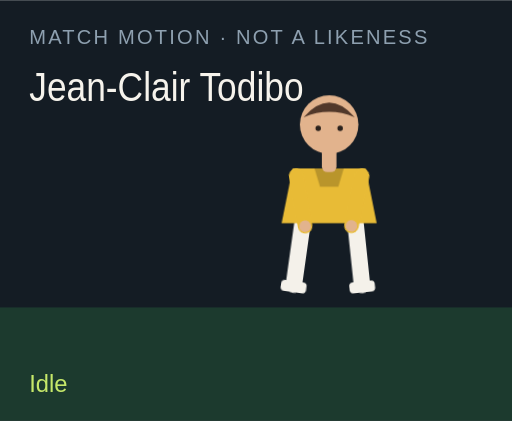
t = 0.00 s
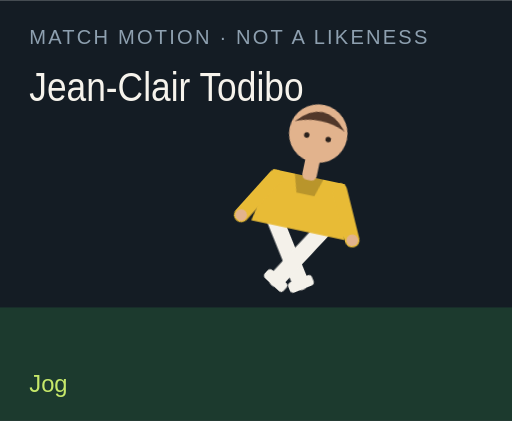
t = 1.50 s
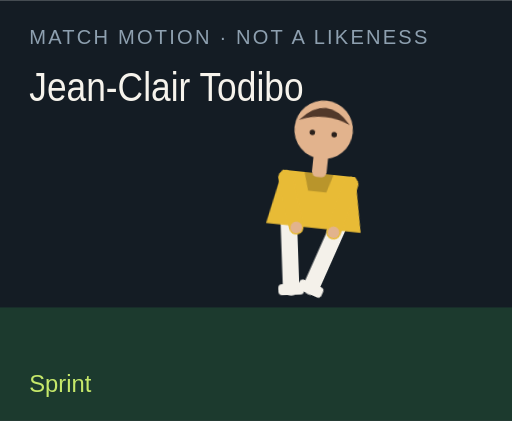
t = 3.00 s
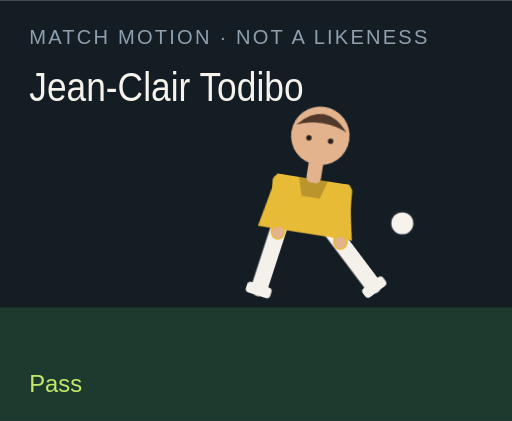
t = 4.50 s
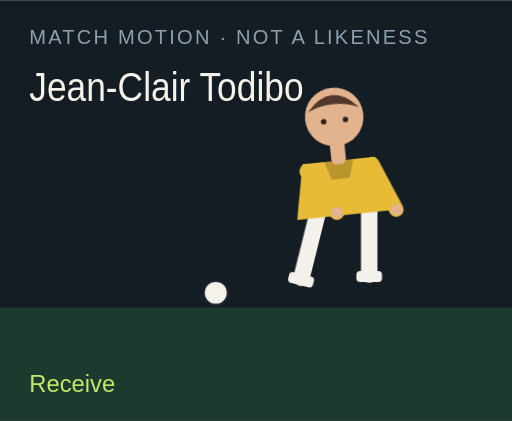
t = 6.00 s
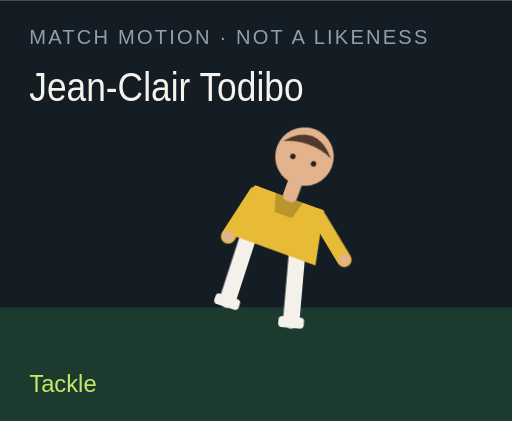
t = 7.50 s

The animated SVG that drew these frames (rendered in a browser with its animation timeline set to each time). Animation: 18 CSS @keyframes rules; one cycle of 9.00 s, repeats indefinitely.

<?xml version="1.0" encoding="UTF-8"?>
<svg xmlns="http://www.w3.org/2000/svg" viewBox="0 0 280 230" role="img">
  <style>@media (prefers-reduced-motion: reduce){animate,animateTransform{display:none}}</style>
  <rect width="280" height="230" fill="#141c24"/>
  <rect y="168" width="280" height="62" fill="#1c3a2e"/>
  <text x="16" y="24" fill="#8ea0b0" font-family="Arial,sans-serif" font-size="11" letter-spacing="1.2">MATCH MOTION · NOT A LIKENESS</text>
  <text x="16" y="55" fill="#f6f3ec" font-family="Impact,sans-serif" font-size="22" textLength="150" lengthAdjust="spacingAndGlyphs">Jean-Clair Todibo</text>
  <circle r="7" fill="#f6f3ec" stroke="#172028" stroke-width="2" id="motion-58752" cx="150" cy="160" opacity="0">
    
    
    
  </circle>
  <g transform="translate(132 40)">
    <g id="motion-58774" transform="rotate(0 48 90)">
      
      <g id="motion-58776" transform="translate(0 0)">
        
        <g transform="translate(34 78)"><g id="motion-58778" transform="rotate(8)"><path d="M0 0 V38" stroke="#f4f1ea" stroke-width="9" stroke-linecap="round"/><rect x="-7" y="36" width="14" height="6" rx="2" fill="#f4f1ea"/></g></g>
        <g transform="translate(62 78)"><g id="motion-58780" transform="rotate(-6)"><path d="M0 0 V38" stroke="#f4f1ea" stroke-width="9" stroke-linecap="round"/><rect x="-7" y="36" width="14" height="6" rx="2" fill="#f4f1ea"/></g></g>
        <path d="M28 52 h40 l6 30 H22 Z" fill="#e8bb36"/>
        <path d="M40 52 h16 l-3 10 H43 Z" fill="#000" opacity=".2"/>
        <g transform="translate(30 56)"><g id="motion-58782" transform="rotate(-10)"><path d="M0 0 V28" stroke="#e8bb36" stroke-width="8" stroke-linecap="round"/><circle cx="0" cy="28" r="3.2" fill="#e2b38d"/></g></g>
        <g transform="translate(66 56)"><g id="motion-58784" transform="rotate(12)"><path d="M0 0 V28" stroke="#e8bb36" stroke-width="8" stroke-linecap="round"/><circle cx="0" cy="28" r="3.2" fill="#e2b38d"/></g></g>
        <rect x="44" y="40" width="8" height="14" rx="3" fill="#e2b38d"/>
        <circle cx="48" cy="28" r="16" fill="#e2b38d"/>
        <path d="M34 24 Q48 8 62 24 Q48 18 34 24" fill="#51382a"/>
        <circle cx="42" cy="30" r="1.5" fill="#2a211c"/><circle cx="54" cy="30" r="1.5" fill="#2a211c"/>
      </g>
    </g>
  </g>
  <text x="16" y="214" fill="#c6e86a" font-family="Arial,sans-serif" font-size="13" opacity="1" id="motion-58756">Idle</text><text x="16" y="214" fill="#c6e86a" font-family="Arial,sans-serif" font-size="13" opacity="0" id="motion-58758">Jog</text><text x="16" y="214" fill="#c6e86a" font-family="Arial,sans-serif" font-size="13" opacity="0" id="motion-58760">Sprint</text><text x="16" y="214" fill="#c6e86a" font-family="Arial,sans-serif" font-size="13" opacity="0" id="motion-58762">Dribble</text><text x="16" y="214" fill="#c6e86a" font-family="Arial,sans-serif" font-size="13" opacity="0" id="motion-58764">Pass</text><text x="16" y="214" fill="#c6e86a" font-family="Arial,sans-serif" font-size="13" opacity="0" id="motion-58766">Shoot</text><text x="16" y="214" fill="#c6e86a" font-family="Arial,sans-serif" font-size="13" opacity="0" id="motion-58768">Receive</text><text x="16" y="214" fill="#c6e86a" font-family="Arial,sans-serif" font-size="13" opacity="0" id="motion-58770">Tackle</text><text x="16" y="214" fill="#c6e86a" font-family="Arial,sans-serif" font-size="13" opacity="0" id="motion-58772">Point</text>
<style>@keyframes track-58753{0%{cx:150px}11.1%{cx:156px}22.2%{cx:164px}33.300000000000004%{cx:142px}44.4%{cx:190px}55.60000000000001%{cx:250px}66.7%{cx:118px}77.8%{cx:150px}88.9%{cx:150px}100%{cx:150px}}@keyframes track-58754{0%{cy:160px}11.1%{cy:158px}22.2%{cy:154px}33.300000000000004%{cy:156px}44.4%{cy:148px}55.60000000000001%{cy:96px}66.7%{cy:160px}77.8%{cy:160px}88.9%{cy:160px}100%{cy:160px}}@keyframes track-58755{0%{opacity:0}11.1%{opacity:0}22.2%{opacity:0}33.300000000000004%{opacity:1}44.4%{opacity:1}55.60000000000001%{opacity:1}66.7%{opacity:1}77.8%{opacity:0}88.9%{opacity:0}100%{opacity:0}}@keyframes track-58757{0%{opacity:1}11.1%{opacity:0}22.2%{opacity:0}33.300000000000004%{opacity:0}44.4%{opacity:0}55.60000000000001%{opacity:0}66.7%{opacity:0}77.8%{opacity:0}88.9%{opacity:0}100%{opacity:1}}@keyframes track-58759{0%{opacity:0}11.1%{opacity:1}22.2%{opacity:0}33.300000000000004%{opacity:0}44.4%{opacity:0}55.60000000000001%{opacity:0}66.7%{opacity:0}77.8%{opacity:0}88.9%{opacity:0}100%{opacity:0}}@keyframes track-58761{0%{opacity:0}11.1%{opacity:0}22.2%{opacity:1}33.300000000000004%{opacity:0}44.4%{opacity:0}55.60000000000001%{opacity:0}66.7%{opacity:0}77.8%{opacity:0}88.9%{opacity:0}100%{opacity:0}}@keyframes track-58763{0%{opacity:0}11.1%{opacity:0}22.2%{opacity:0}33.300000000000004%{opacity:1}44.4%{opacity:0}55.60000000000001%{opacity:0}66.7%{opacity:0}77.8%{opacity:0}88.9%{opacity:0}100%{opacity:0}}@keyframes track-58765{0%{opacity:0}11.1%{opacity:0}22.2%{opacity:0}33.300000000000004%{opacity:0}44.4%{opacity:1}55.60000000000001%{opacity:0}66.7%{opacity:0}77.8%{opacity:0}88.9%{opacity:0}100%{opacity:0}}@keyframes track-58767{0%{opacity:0}11.1%{opacity:0}22.2%{opacity:0}33.300000000000004%{opacity:0}44.4%{opacity:0}55.60000000000001%{opacity:1}66.7%{opacity:0}77.8%{opacity:0}88.9%{opacity:0}100%{opacity:0}}@keyframes track-58769{0%{opacity:0}11.1%{opacity:0}22.2%{opacity:0}33.300000000000004%{opacity:0}44.4%{opacity:0}55.60000000000001%{opacity:0}66.7%{opacity:1}77.8%{opacity:0}88.9%{opacity:0}100%{opacity:0}}@keyframes track-58771{0%{opacity:0}11.1%{opacity:0}22.2%{opacity:0}33.300000000000004%{opacity:0}44.4%{opacity:0}55.60000000000001%{opacity:0}66.7%{opacity:0}77.8%{opacity:1}88.9%{opacity:0}100%{opacity:0}}@keyframes track-58773{0%{opacity:0}11.1%{opacity:0}22.2%{opacity:0}33.300000000000004%{opacity:0}44.4%{opacity:0}55.60000000000001%{opacity:0}66.7%{opacity:0}77.8%{opacity:0}88.9%{opacity:1}100%{opacity:0}}@keyframes track-58775{0%{transform:rotate(0deg)}11.1%{transform:rotate(8deg)}22.2%{transform:rotate(16deg)}33.300000000000004%{transform:rotate(6deg)}44.4%{transform:rotate(4deg)}55.60000000000001%{transform:rotate(14deg)}66.7%{transform:rotate(-6deg)}77.8%{transform:rotate(34deg)}88.9%{transform:rotate(6deg)}100%{transform:rotate(0deg)}}@keyframes track-58777{0%{transform:translate(0px,0px)}11.1%{transform:translate(0px,-3px)}22.2%{transform:translate(0px,-6px)}33.300000000000004%{transform:translate(0px,-2px)}44.4%{transform:translate(0px,2px)}55.60000000000001%{transform:translate(0px,-4px)}66.7%{transform:translate(0px,1px)}77.8%{transform:translate(0px,10px)}88.9%{transform:translate(0px,-4px)}100%{transform:translate(0px,0px)}}@keyframes track-58779{0%{transform:rotate(8deg)}11.1%{transform:rotate(-26deg)}22.2%{transform:rotate(-42deg)}33.300000000000004%{transform:rotate(-8deg)}44.4%{transform:rotate(6deg)}55.60000000000001%{transform:rotate(12deg)}66.7%{transform:rotate(20deg)}77.8%{transform:rotate(-8deg)}88.9%{transform:rotate(4deg)}100%{transform:rotate(8deg)}}@keyframes track-58781{0%{transform:rotate(-6deg)}11.1%{transform:rotate(24deg)}22.2%{transform:rotate(38deg)}33.300000000000004%{transform:rotate(18deg)}44.4%{transform:rotate(-38deg)}55.60000000000001%{transform:rotate(-54deg)}66.7%{transform:rotate(6deg)}77.8%{transform:rotate(-22deg)}88.9%{transform:rotate(-8deg)}100%{transform:rotate(-6deg)}}@keyframes track-58783{0%{transform:rotate(-10deg)}11.1%{transform:rotate(24deg)}22.2%{transform:rotate(36deg)}33.300000000000004%{transform:rotate(-18deg)}44.4%{transform:rotate(10deg)}55.60000000000001%{transform:rotate(-24deg)}66.7%{transform:rotate(-30deg)}77.8%{transform:rotate(12deg)}88.9%{transform:rotate(14deg)}100%{transform:rotate(-10deg)}}@keyframes track-58785{0%{transform:rotate(12deg)}11.1%{transform:rotate(-20deg)}22.2%{transform:rotate(-32deg)}33.300000000000004%{transform:rotate(14deg)}44.4%{transform:rotate(-26deg)}55.60000000000001%{transform:rotate(18deg)}66.7%{transform:rotate(-22deg)}77.8%{transform:rotate(-6deg)}88.9%{transform:rotate(-96deg)}100%{transform:rotate(12deg)}}@media(prefers-reduced-motion:no-preference){#motion-58752{animation:track-58753 9s linear infinite both,track-58754 9s linear infinite both,track-58755 9s steps(1,end) infinite both}#motion-58756{animation:track-58757 9s steps(1,end) infinite both}#motion-58758{animation:track-58759 9s steps(1,end) infinite both}#motion-58760{animation:track-58761 9s steps(1,end) infinite both}#motion-58762{animation:track-58763 9s steps(1,end) infinite both}#motion-58764{animation:track-58765 9s steps(1,end) infinite both}#motion-58766{animation:track-58767 9s steps(1,end) infinite both}#motion-58768{animation:track-58769 9s steps(1,end) infinite both}#motion-58770{animation:track-58771 9s steps(1,end) infinite both}#motion-58772{animation:track-58773 9s steps(1,end) infinite both}#motion-58774{animation:track-58775 9s linear infinite both}#motion-58776{animation:track-58777 9s linear infinite both}#motion-58778{animation:track-58779 9s linear infinite both}#motion-58780{animation:track-58781 9s linear infinite both}#motion-58782{animation:track-58783 9s linear infinite both}#motion-58784{animation:track-58785 9s linear infinite both}}</style></svg>
